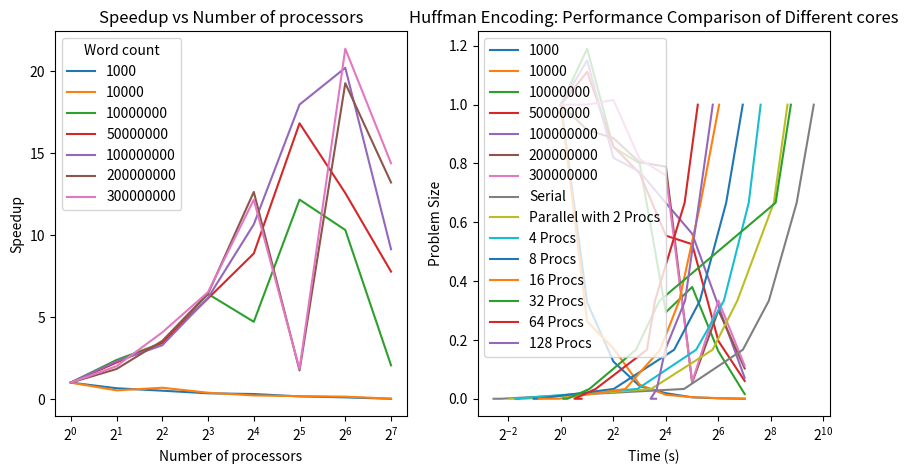

Python code for this plot:
import matplotlib.pyplot as plt
import pandas as pd
import numpy as np


def calc_speedup(serial_time, parallel_time):
    return serial_time / parallel_time


def calc_efficiency(serial_time, parallel_time, num_procs):
    return serial_time / (parallel_time * num_procs)

num_procs = [1, 2, 4, 8, 16, 32, 64, 128]

problem_size = [1000, 10000, 10000000, 50000000, 100000000, 200000000, 300000000]

# # encoding time: without resource request
# # serial_times = [0.169, 0.205, 25.816, 122.013, 242.423, 505.358, 793.051]
# # parallel_times_02 = [0.228, 0.669, 13.985, 70.625, 142.407, 265.116, 391.978]
# # parallel_times_04 = [0.602, 0.479, 12.952, 39.043, 74.908, 141.161, 204.284]
# # parallel_times_08 = [1.234, 1.559, 5.208, 17.930, 66.223, 112.695, 116.508]
# # parallel_times_16 = [1.453, 3.792, 6.871, 26.834, 43.467, 69.234, 65.462]
# # parallel_times_32 = [1.949, 6.637, 6.784, 25.077, 46.756, 80.859, 95.969]
# # parallel_times_64 = [2.640, 4.852, 7.347, 12.595, 26.784, 35.200, 54.389]
# # parallel_times_128 = [12.334, 10.681, 12.588, 15.704, 26.541, 38.275, 55.148]
#
# # decoding time: without resource request
# serial_times = [0.182, 0.247, 26.526, 120.928, 259.392, 510.843, 770.098]
# parallel_times_02 = [0.587, 0.586, 15.652, 66.813, 135.695, 260.933, 393.236]
# parallel_times_04 = [0.640, 0.565, 18.031, 44.436, 77.930, 148.644, 201.511]
# parallel_times_08 = [1.028, 0.999, 11.890, 36.917, 49.655, 86.005, 147.186]
# parallel_times_16 = [1.160, 1.202, 10.536, 29.439, 48.067, 72.573, 78.564]
# parallel_times_32 = [1.949, 0.792, 14.895, 25.510, 34.972, 60.959, 72.995]
# parallel_times_64 = [2.640, 4.852, 10.266, 17.791, 25.097, 57.127, 65.740]
# parallel_times_128 = [12.334, 10.681, 12.588, 15.704, 26.541, 38.275, 55.148]

# encoding time: with resource request
serial_times = [0.169, 0.205, 25.816, 122.013, 242.423, 505.358, 793.051]
parallel_times_02 = [0.258, 0.390, 10.846, 54.874, 105.376, 276.372, 396.444]
parallel_times_04 = [0.334, 0.299, 7.549, 35.565, 73.963, 142.567, 195.128]
parallel_times_08 = [0.488, 0.536, 4.030, 19.892, 39.259, 78.560, 121.668]
parallel_times_16 = [0.559, 0.949, 5.483, 13.749, 22.764, 40.017, 65.231]
parallel_times_32 = [1.070, 1.188, 2.123, 7.256, 13.499, 289.985, 433.292]
parallel_times_64 = [1.726, 1.429, 2.504, 9.714, 12.002, 26.235, 37.125]
parallel_times_128 = [12.334, 10.681, 12.588, 15.704, 26.541, 38.275, 55.148]

# decoding time: with resource request
# serial_times = [0.182, 0.247, 26.526, 120.928, 259.392, 510.843, 770.098]
# parallel_times_02 = [0.376, 0.259, 15.988, 63.450, 113.856, 223.158, 333.730]
# parallel_times_04 = [0.260, 0.491, 7.758, 40.862, 73.598, 149.255, 223.630]
# parallel_times_08 = [1.391, 1.397, 5.686, 24.645, 41.678, 82.557, 127.303]
# parallel_times_16 = [0.830, 0.702, 5.129, 15.075, 29.300, 49.836, 69.316]
# parallel_times_32 = [1.070, 0.594, 4.481, 137.126, 190.566, 30.613, 49.210]
# parallel_times_64 = [1.726, 1.429, 9.087, 11.896, 15.456, 28.693, 39.713]
# parallel_times_128 = [12.334, 10.681, 12.588, 15.704, 26.541, 38.275, 55.148]

parallel_times = [serial_times, parallel_times_02, parallel_times_04, parallel_times_08, parallel_times_16, parallel_times_32, parallel_times_64, parallel_times_128]

speedups = []
efficiencies = []
for i, p_times in enumerate(parallel_times):
    speedup = [calc_speedup(serial_times[j], p_times[j]) for j in range(len(serial_times))]
    efficiency = [calc_efficiency(serial_times[j], p_times[j], num_procs[i]) for j in range(len(serial_times))]
    speedups.append(speedup)
    efficiencies.append(efficiency)

speedups_df = pd.DataFrame(speedups, columns=problem_size, index=num_procs)
print(speedups_df)
speedups_df.to_csv('speedups_df.csv')
print("\n")

efficiencies_df = pd.DataFrame(efficiencies, columns=problem_size, index=num_procs)
print(efficiencies_df)
efficiencies_df.to_csv('efficiencies_df.csv')

plt.figure(figsize=[10, 5])
plt.subplot(1, 2, 1)
for column in speedups_df.columns:
    plt.plot(speedups_df.index, speedups_df[column], label=str(column))
    plt.xscale('log', base=2)
    plt.xlabel("Number of processors")
    plt.ylabel("Speedup")
    plt.title("Speedup vs Number of processors")
    plt.legend(title="Word count")

plt.subplot(1, 2, 2)
for column in efficiencies_df.columns:
    plt.plot(efficiencies_df.index, efficiencies_df[column], label=str(column))
    plt.xscale('log', base=2)
    plt.xlabel("Number of processors")
    plt.ylabel("Efficiency")
    plt.title("Efficiency vs Number of processors")
    plt.legend(title="Word count")

plt.show()

problem_size = problem_size / np.max(problem_size)
plt.plot(serial_times, problem_size, label='Serial')
plt.plot(parallel_times_02, problem_size, label='Parallel with 2 Procs')
plt.plot(parallel_times_04, problem_size, label='4 Procs')
plt.plot(parallel_times_08, problem_size, label='8 Procs')
plt.plot(parallel_times_16, problem_size, label='16 Procs')
plt.plot(parallel_times_32, problem_size, label='32 Procs')
plt.plot(parallel_times_64, problem_size, label='64 Procs')
plt.plot(parallel_times_128, problem_size, label='128 Procs')

plt.xlabel('Time (s)')
plt.ylabel('Problem Size')
plt.title('Huffman Encoding: Performance Comparison of Different cores')
plt.legend()
plt.show()